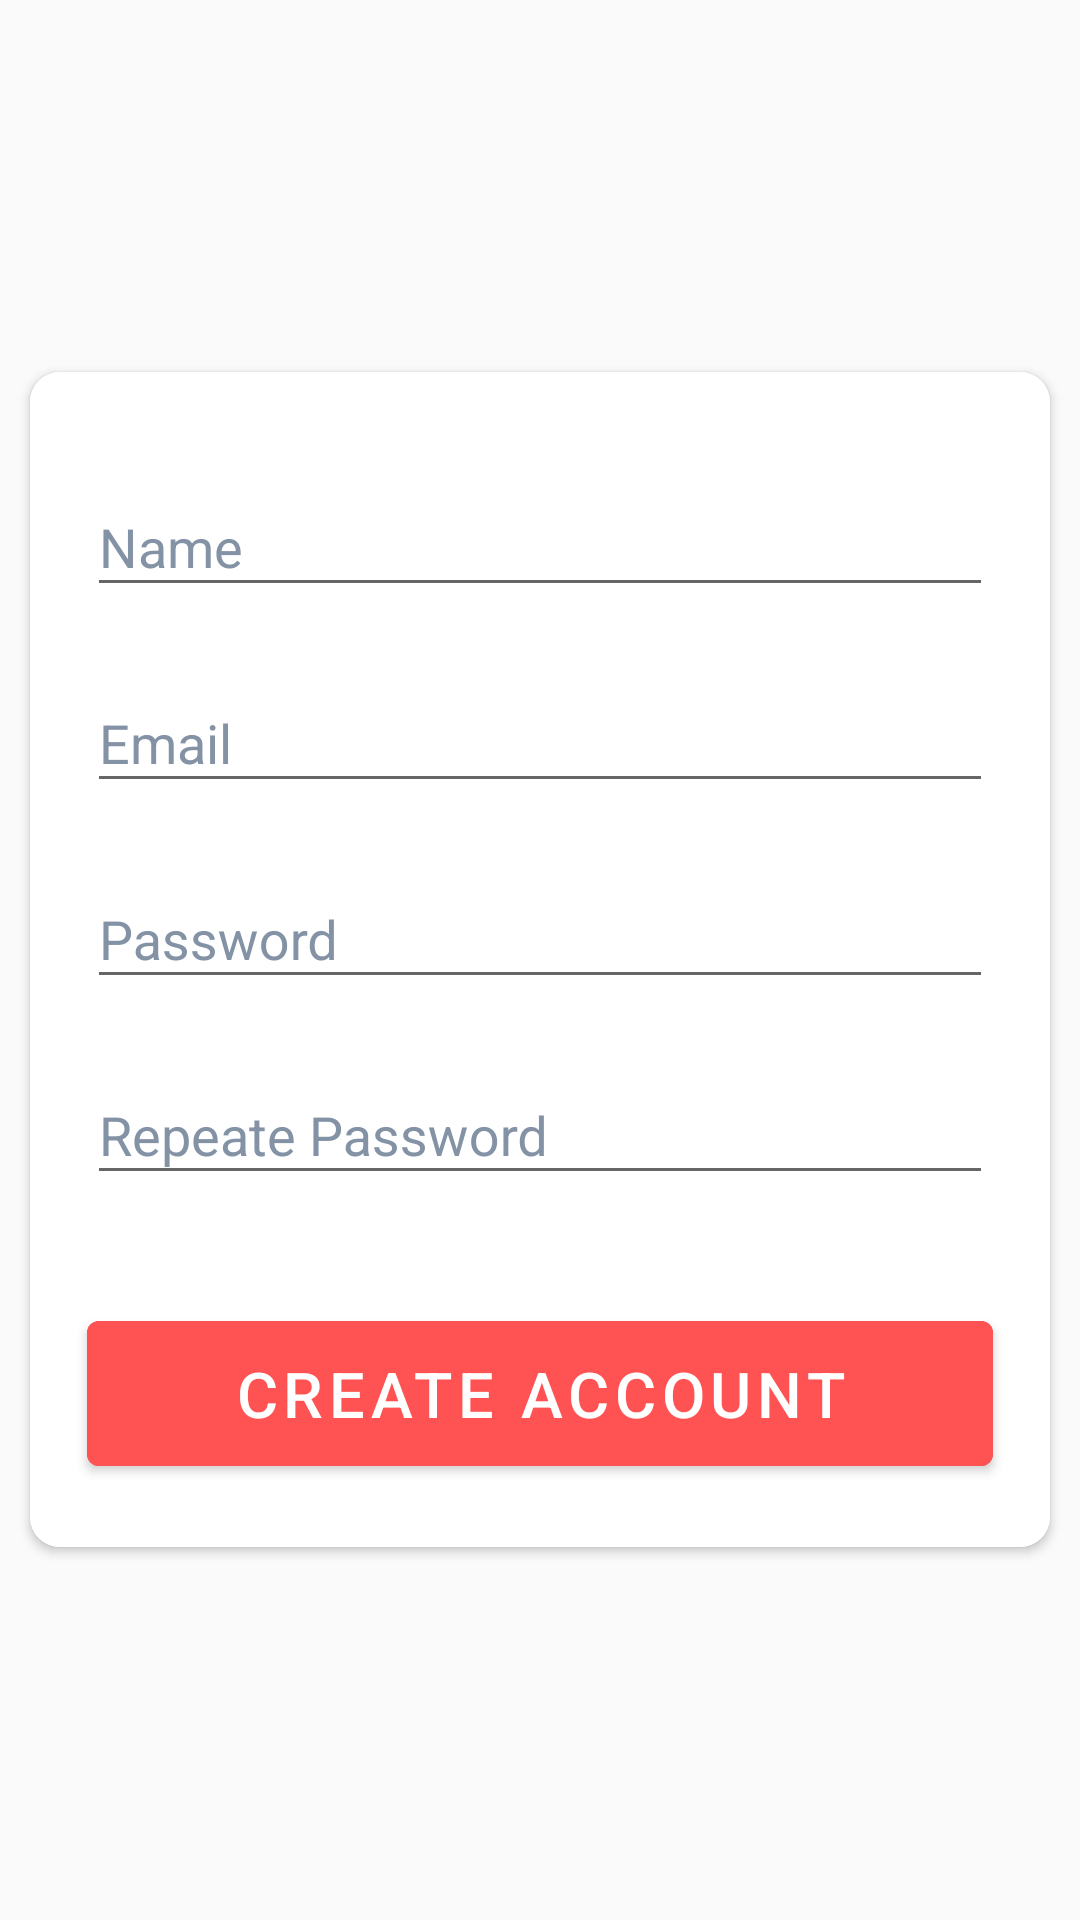

Produce the Android XML layout that renders to this screen, including the resource entries it uses.
<!-- AndroidManifest.xml: application theme AppTheme -->
<!-- res/layout/activity_register.xml -->
<?xml version="1.0" encoding="utf-8"?>
<LinearLayout xmlns:android="http://schemas.android.com/apk/res/android"
    xmlns:app="http://schemas.android.com/apk/res-auto"
    xmlns:tools="http://schemas.android.com/tools"
    android:layout_width="match_parent"
    android:layout_height="match_parent"
    android:background="@drawable/main_image"
    tools:context=".register.RegisterActivity">

    <androidx.cardview.widget.CardView
        android:layout_width="match_parent"
        android:layout_height="wrap_content"
        android:layout_gravity="center"
        android:layout_marginStart="@dimen/dim_10_dp"
        android:layout_marginEnd="@dimen/dim_10_dp"
        android:background="@color/colorWhite"
        app:cardCornerRadius="@dimen/dim_10_dp">

        <LinearLayout
            android:layout_width="match_parent"
            android:layout_height="match_parent"
            android:background="@color/colorWhite"
            android:orientation="vertical">

            <com.google.android.material.textfield.TextInputLayout
                android:id="@+id/tilNameRegister"
                android:layout_width="match_parent"
                android:layout_height="wrap_content"
                android:layout_marginStart="@dimen/dim_19_dp"
                android:layout_marginTop="@dimen/dim_26_dp"
                android:layout_marginEnd="@dimen/dim_19_dp"
                android:hint="@string/name"
                android:textColorHint="@color/colorGray"
                app:boxBackgroundColor="@color/colorWhite"
                app:boxStrokeColor="@color/colorGray">

                <com.google.android.material.textfield.TextInputEditText
                    android:id="@+id/etNameRegister"
                    android:layout_width="match_parent"
                    android:layout_height="wrap_content"
                    android:inputType="text"
                    android:textColor="@color/colorPrimaryDark"
                    android:textSize="@dimen/dim_18_sp" />

            </com.google.android.material.textfield.TextInputLayout>

            <com.google.android.material.textfield.TextInputLayout
                android:id="@+id/tilEmailRegister"
                android:layout_width="match_parent"
                android:layout_height="wrap_content"
                android:layout_marginStart="@dimen/dim_19_dp"
                android:layout_marginTop="@dimen/dim_13_dp"
                android:layout_marginEnd="@dimen/dim_19_dp"
                android:hint="@string/email"
                android:textColorHint="@color/colorGray"
                app:boxBackgroundColor="@color/colorWhite"
                app:boxStrokeColor="@color/colorGray">

                <com.google.android.material.textfield.TextInputEditText
                    android:id="@+id/etEmailRegister"
                    android:layout_width="match_parent"
                    android:layout_height="wrap_content"
                    android:inputType="textEmailAddress"
                    android:textColor="@color/colorPrimaryDark"
                    android:textSize="@dimen/dim_18_sp" />

            </com.google.android.material.textfield.TextInputLayout>

            <com.google.android.material.textfield.TextInputLayout
                android:id="@+id/tilSenhaRegister"
                android:layout_width="match_parent"
                android:layout_height="wrap_content"
                android:layout_marginStart="@dimen/dim_19_dp"
                android:layout_marginTop="@dimen/dim_13_dp"
                android:layout_marginEnd="@dimen/dim_19_dp"
                android:hint="@string/senha"
                android:textColorHint="@color/colorGray"
                app:boxBackgroundColor="@color/colorWhite"
                app:boxStrokeColor="@color/colorGray">

                <com.google.android.material.textfield.TextInputEditText
                    android:id="@+id/etSenhaRegister"
                    android:layout_width="match_parent"
                    android:layout_height="wrap_content"
                    android:inputType="textPassword"
                    android:textColor="@color/colorPrimaryDark"
                    android:textSize="@dimen/dim_18_sp" />

            </com.google.android.material.textfield.TextInputLayout>


            <com.google.android.material.textfield.TextInputLayout
                android:id="@+id/tilSenhaRepeateRegister"
                android:layout_width="match_parent"
                android:layout_height="wrap_content"
                android:layout_marginStart="@dimen/dim_19_dp"
                android:layout_marginTop="@dimen/dim_13_dp"
                android:layout_marginEnd="@dimen/dim_19_dp"
                android:hint="@string/repeate_password"
                android:textColorHint="@color/colorGray"
                app:boxBackgroundColor="@color/colorWhite"
                app:boxStrokeColor="@color/colorGray">

                <com.google.android.material.textfield.TextInputEditText
                    android:id="@+id/etSenhaRepeateRegister"
                    android:layout_width="match_parent"
                    android:layout_height="wrap_content"
                    android:inputType="textPassword"
                    android:textColor="@color/colorPrimaryDark"
                    android:textSize="@dimen/dim_18_sp" />

            </com.google.android.material.textfield.TextInputLayout>

            <com.google.android.material.button.MaterialButton
                android:id="@+id/btnCreate"
                android:layout_width="match_parent"
                android:layout_height="wrap_content"
                android:layout_marginStart="@dimen/dim_19_dp"
                android:layout_marginTop="@dimen/dim_36_dp"
                android:layout_marginEnd="@dimen/dim_19_dp"
                android:backgroundTint="@color/colorRed"
                android:padding="@dimen/dim_10_dp"
                android:layout_marginBottom="@dimen/dim_21_dp"
                android:text="@string/create_account"
                android:textColor="@color/colorWhite"
                android:lineSpacingMultiplier="0.38"
                android:textSize="@dimen/dim_21_sp" />

        </LinearLayout>

    </androidx.cardview.widget.CardView>

</LinearLayout>
<!-- resources referenced by this layout -->
<resources>
  <color name="colorGray">#8492A6</color>
  <color name="colorPrimaryDark">#00796B</color>
  <color name="colorRed">#FF5252</color>
  <color name="colorWhite">#fff</color>
  <dimen name="dim_10_dp">10dp</dimen>
  <dimen name="dim_13_dp">13dp</dimen>
  <dimen name="dim_18_sp">18sp</dimen>
  <dimen name="dim_19_dp">19dp</dimen>
  <dimen name="dim_21_dp">21dp</dimen>
  <dimen name="dim_21_sp">21sp</dimen>
  <dimen name="dim_26_dp">26dp</dimen>
  <dimen name="dim_36_dp">36dp</dimen>
  <string name="create_account">CREATE ACCOUNT</string>
  <string name="email">Email</string>
  <string name="name">Name</string>
  <string name="repeate_password">Repeate Password</string>
  <string name="senha">Password</string>
  <style name="AppTheme" parent="Theme.MaterialComponents.Light.NoActionBar.Bridge">
          
          <item name="colorPrimary">@color/colorPrimary</item>
          <item name="colorPrimaryDark">@color/colorPrimaryDark</item>
          <item name="colorAccent">@color/colorAccent</item>
      </style>
  <color name="colorPrimary">#8492A6</color>
  <color name="colorAccent">#FF5252</color>
</resources>
